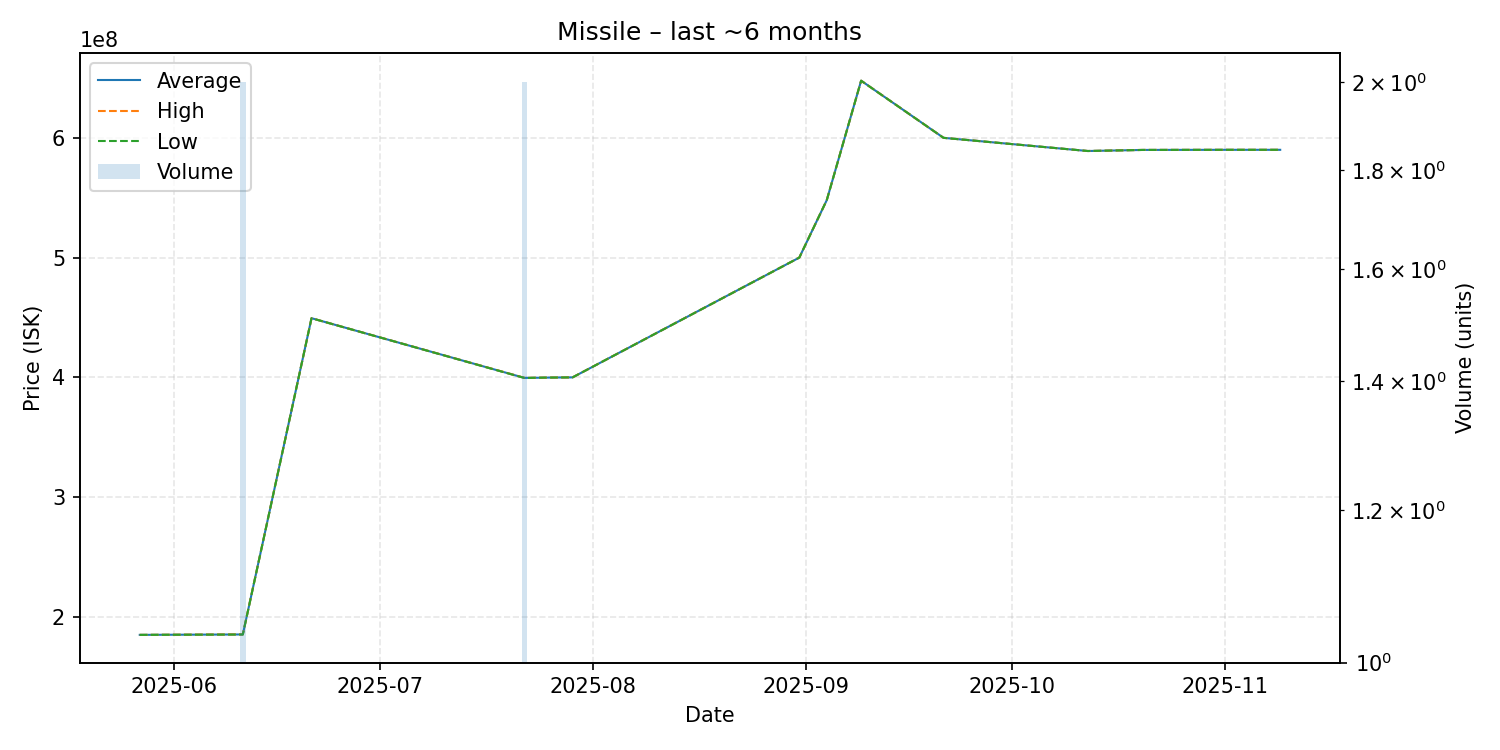

Data behind this chart, as committed beside it:
date, average, highest, lowest, order_count, volume
2025-05-27, 185000000, 185000000, 185000000, 1, 1
2025-06-11, 185350000, 185400000, 185300000, 2, 2
2025-06-21, 449400000, 449400000, 449400000, 1, 1
2025-07-22, 399550000, 399600000, 399500000, 2, 2
2025-07-24, 399700000, 399700000, 399700000, 1, 1
2025-07-25, 399800000, 399800000, 399800000, 1, 1
2025-07-29, 400000000, 400000000, 400000000, 1, 1
2025-08-31, 500000000, 500000000, 500000000, 1, 1
2025-09-04, 548000000, 548000000, 548000000, 1, 1
2025-09-09, 647700000, 647700000, 647700000, 1, 1
2025-09-21, 600000000, 600000000, 600000000, 1, 1
2025-10-12, 589000000, 589000000, 589000000, 1, 1
2025-10-20, 589900000, 589900000, 589900000, 1, 1
2025-11-01, 590000000, 590000000, 590000000, 1, 1
2025-11-02, 590000000, 590000000, 590000000, 1, 1
2025-11-09, 590000000, 590000000, 590000000, 1, 1
